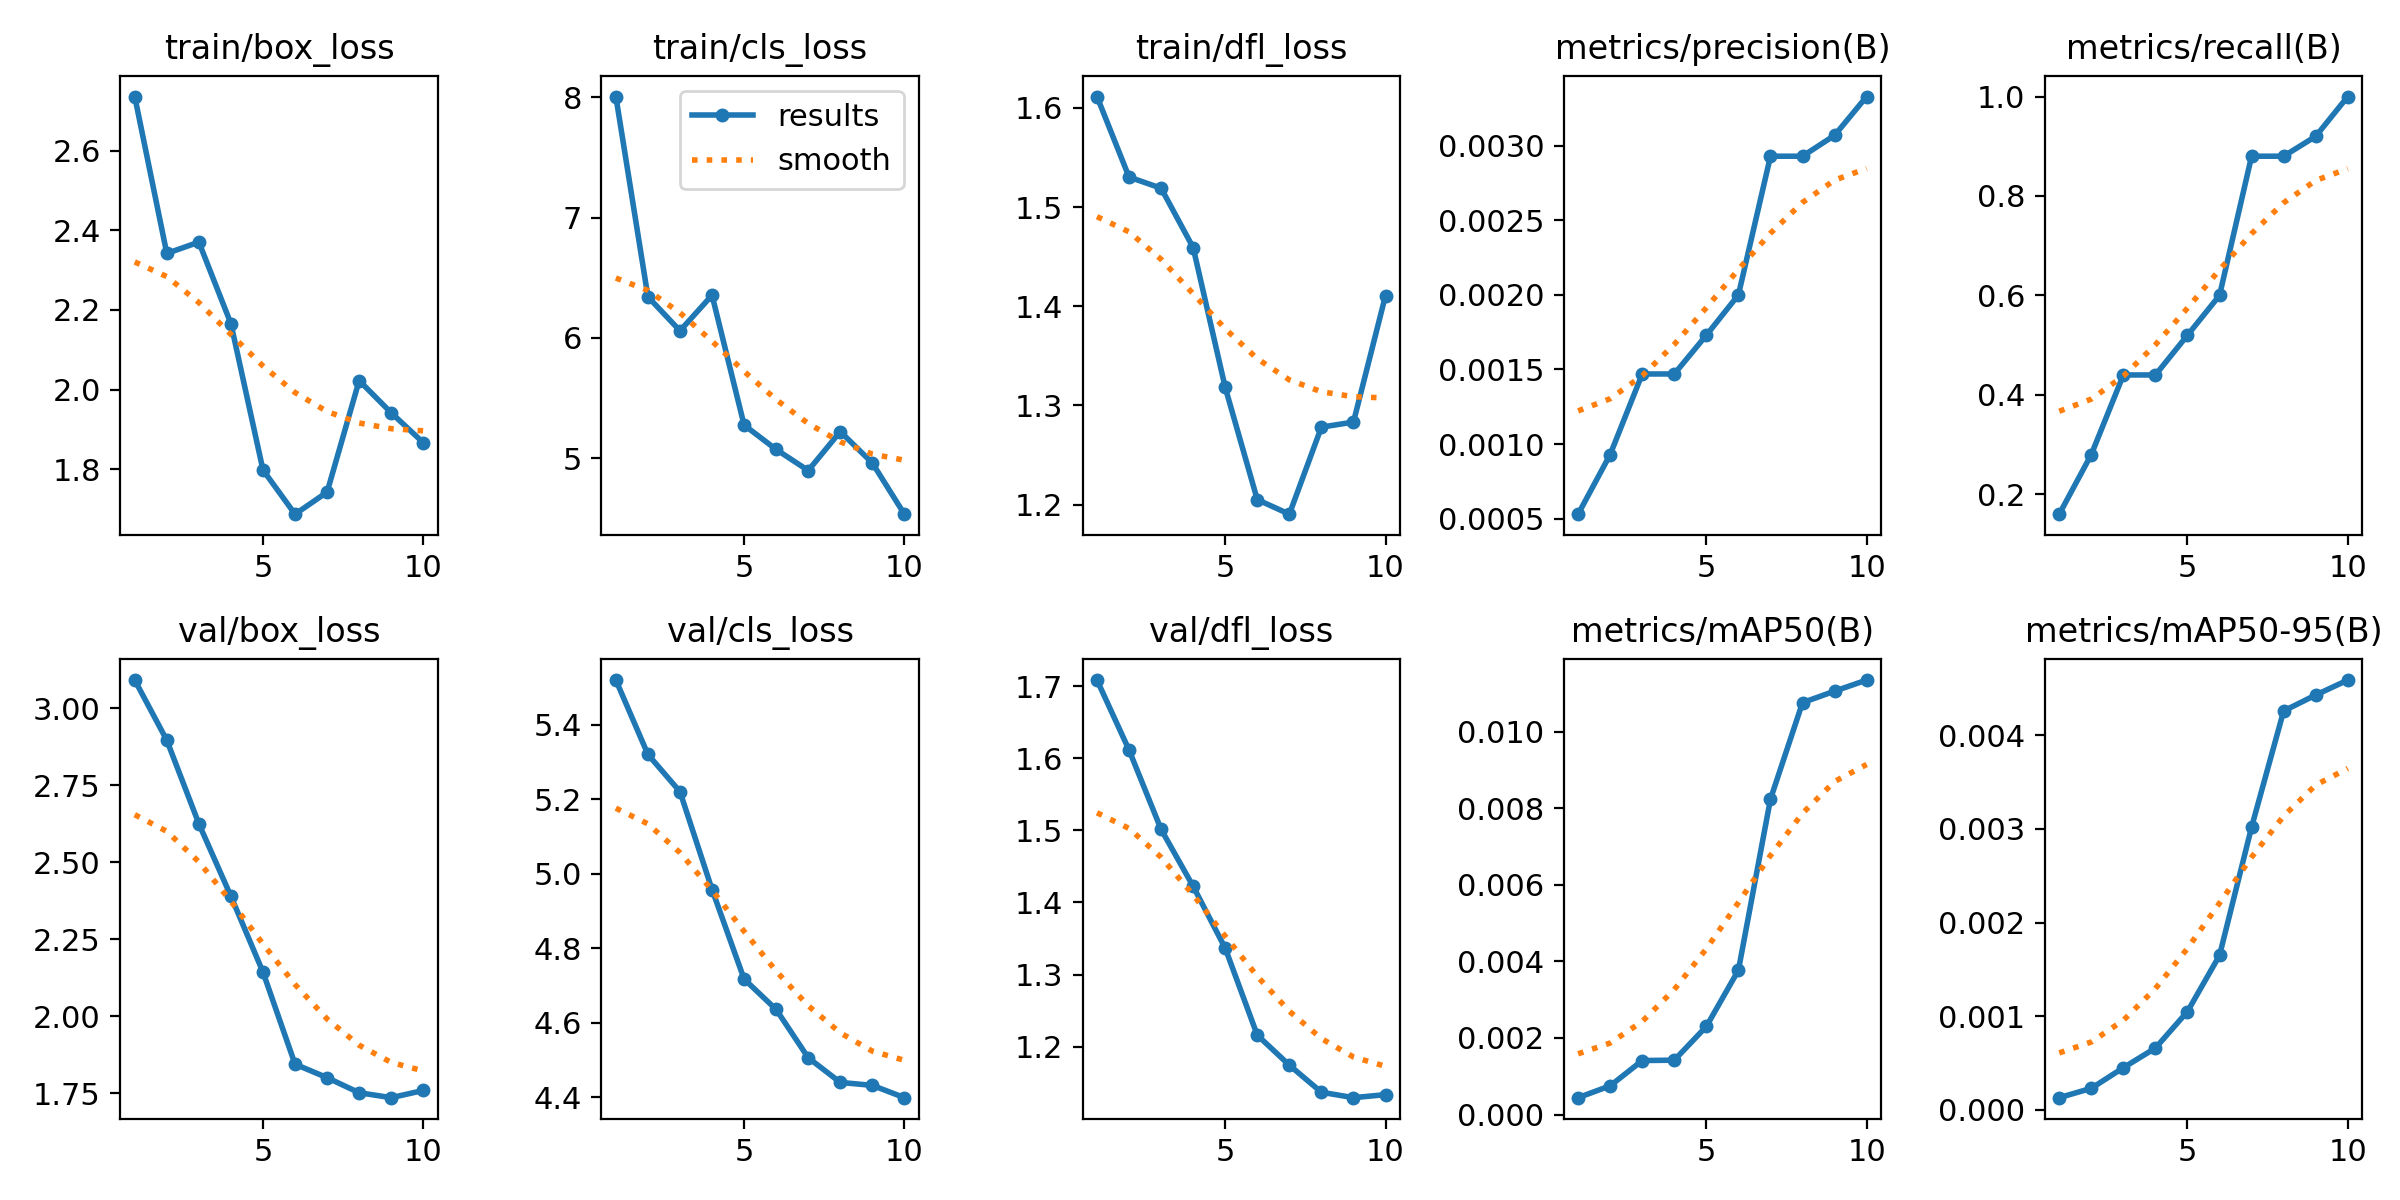

The table this chart was drawn from, first rows:
epoch, time, train/box_loss, train/cls_loss, train/dfl_loss, metrics/precision(B), metrics/recall(B), metrics/mAP50(B), metrics/mAP50-95(B), val/box_loss, val/cls_loss, val/dfl_loss, lr/pg0, lr/pg1, lr/pg2
1, 20.78, 2.736, 8.005, 1.611, 0.00053, 0.16, 0.00044, 0.00013, 3.092, 5.52, 1.708, 2e-05, 2e-05, 2e-05
2, 39.95, 2.342, 6.341, 1.53, 0.00093, 0.28, 0.00075, 0.00023, 2.896, 5.32, 1.611, 5.406e-05, 5.406e-05, 5.406e-05
3, 58.35, 2.37, 6.059, 1.519, 0.00147, 0.44, 0.00141, 0.00045, 2.625, 5.22, 1.501, 8.02e-05, 8.02e-05, 8.02e-05
4, 75.3, 2.166, 6.355, 1.459, 0.00147, 0.44, 0.00142, 0.00066, 2.39, 4.957, 1.422, 9.842e-05, 9.842e-05, 9.842e-05
5, 93.45, 1.798, 5.276, 1.318, 0.00173, 0.52, 0.0023, 0.00105, 2.144, 4.717, 1.336, 0.0001087, 0.0001087, 0.0001087
6, 111.3, 1.687, 5.073, 1.205, 0.002, 0.6, 0.00377, 0.00165, 1.845, 4.635, 1.216, 0.0001111, 0.0001111, 0.0001111
7, 128.5, 1.743, 4.898, 1.19, 0.00293, 0.88, 0.00824, 0.00302, 1.801, 4.506, 1.174, 0.0001056, 0.0001056, 0.0001056
8, 145.7, 2.023, 5.221, 1.278, 0.00293, 0.88, 0.01076, 0.00426, 1.752, 4.439, 1.137, 9.21e-05, 9.21e-05, 9.21e-05
9, 167.9, 1.942, 4.96, 1.283, 0.00307, 0.92, 0.01106, 0.00443, 1.736, 4.432, 1.129, 7.072e-05, 7.072e-05, 7.072e-05
10, 186.8, 1.867, 4.535, 1.411, 0.00333, 1, 0.01135, 0.00459, 1.759, 4.399, 1.133, 4.142e-05, 4.142e-05, 4.142e-05
